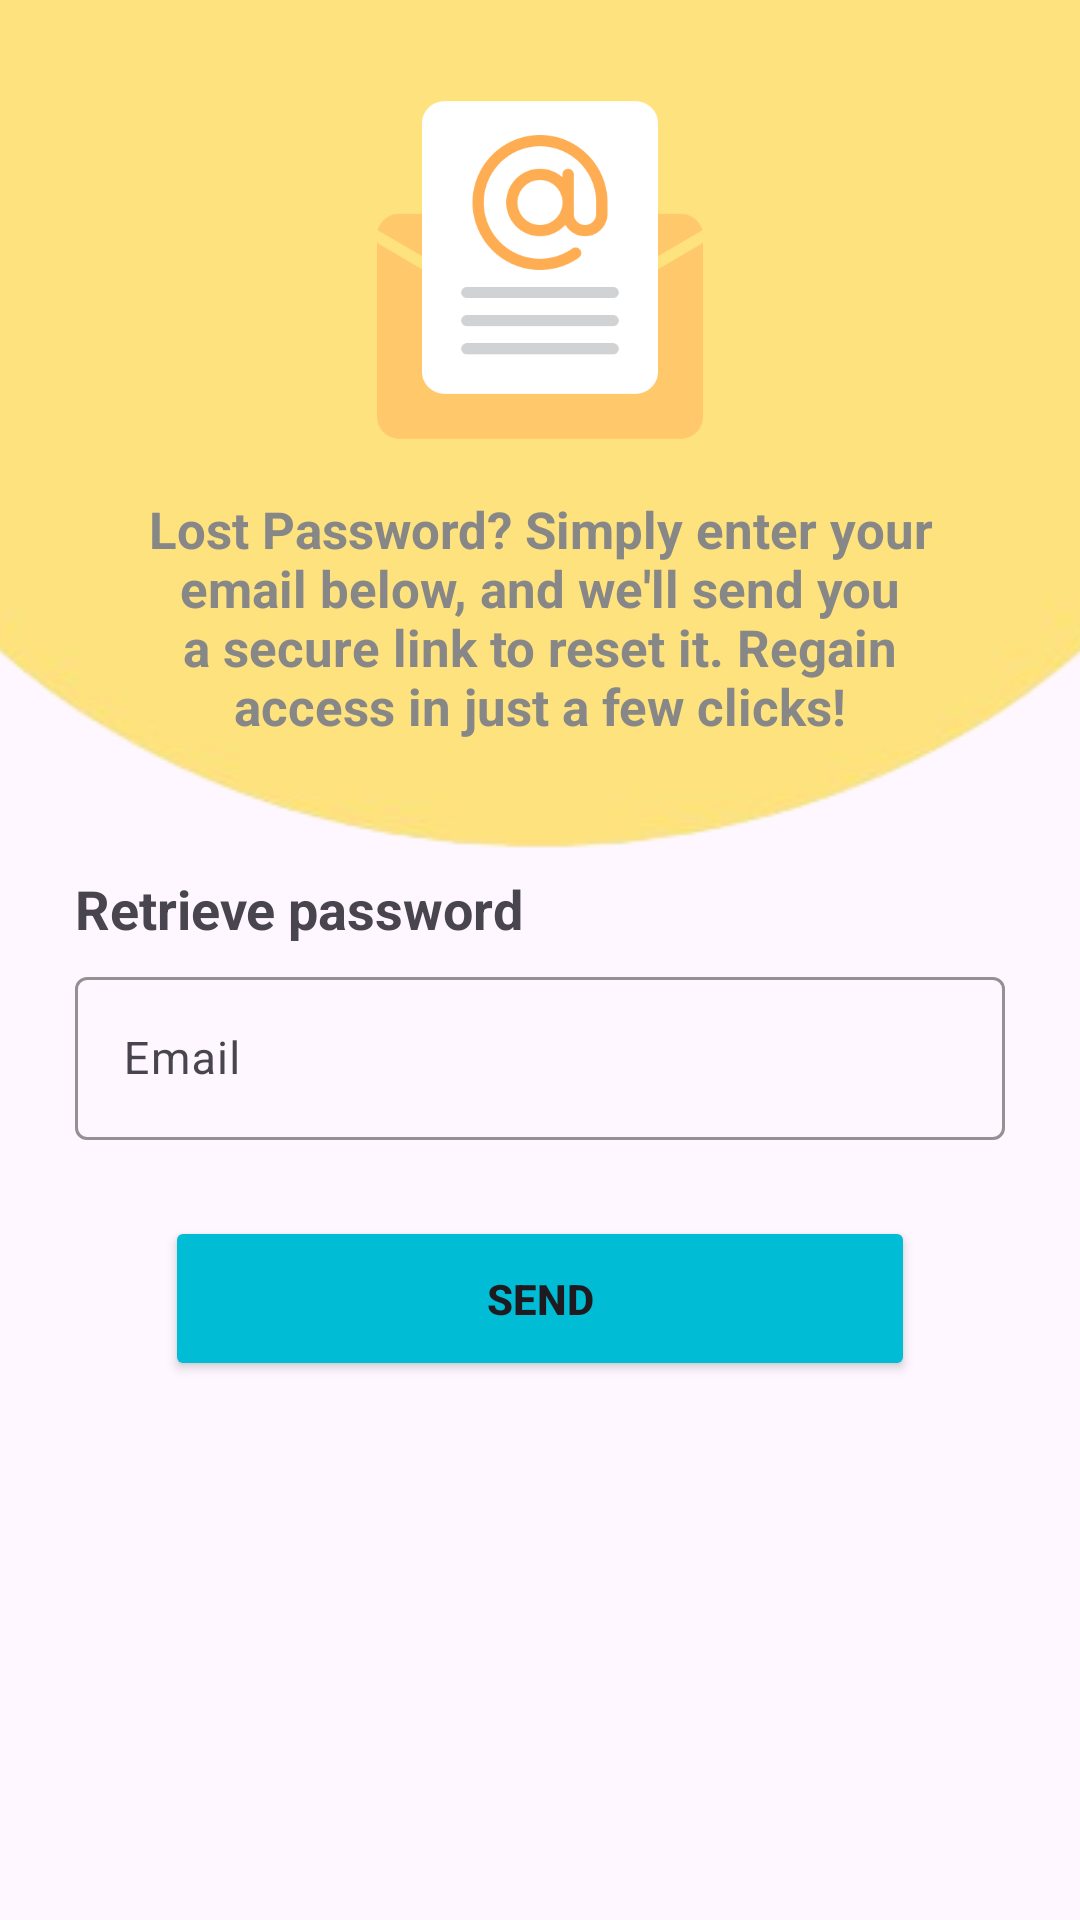

Android layout source for this screen:
<!-- AndroidManifest.xml: application theme Theme.TUDY -->
<!-- res/layout/activity_forgot_password.xml -->
<?xml version="1.0" encoding="utf-8"?>
<RelativeLayout xmlns:android="http://schemas.android.com/apk/res/android"
    xmlns:app="http://schemas.android.com/apk/res-auto"
    xmlns:tools="http://schemas.android.com/tools"
    android:layout_width="match_parent"
    android:layout_height="match_parent"
    tools:context=".ForgotPasswordActivity">

    <ImageView
        android:id="@+id/CIRCLE"
        android:layout_width="600dp"
        android:layout_height="500dp"
        android:layout_centerHorizontal="true"
        android:layout_marginLeft="-100dp"
        android:layout_marginTop="-200dp"
        android:layout_marginRight="-100dp"
        android:scaleType="fitXY"
        android:src="@drawable/cricle" />

    <ImageView
        android:id="@+id/emailIcon"
        android:layout_width="120dp"
        android:layout_height="120dp"
        android:layout_centerHorizontal="true"
        android:layout_marginTop="30dp"
        android:scaleType="fitXY"
        android:src="@drawable/emailadd"/>

    <TextView
        android:layout_width="wrap_content"
        android:layout_height="wrap_content"
        android:layout_below="@+id/CIRCLE"
        android:layout_alignStart="@+id/Email"
        android:layout_marginTop="-10dp"
        android:text="Retrieve password"
        android:textSize="18dp"
        android:textStyle="bold" />


    <com.google.android.material.textfield.TextInputLayout
        android:id="@+id/Email"
        android:layout_width="match_parent"
        android:layout_height="65dp"
        app:hintTextColor="@color/black"
        android:layout_centerHorizontal="true"
        android:layout_marginStart="50dp"
        android:layout_below="@+id/CIRCLE"
        android:layout_marginTop="20dp"
        app:boxStrokeColor="#4E4E4E"
        >

        <com.google.android.material.textfield.TextInputEditText
            android:id="@+id/email"
            android:layout_width="match_parent"
            android:layout_height="wrap_content"
            android:autofillHints="Email"
            android:backgroundTint="#FFFFFF"
            android:hint="Email"
            android:inputType="textEmailAddress"
            android:textAllCaps="false"
            android:textSize="15sp"
            tools:ignore="MissingConstraints,TouchTargetSizeCheck" />
    </com.google.android.material.textfield.TextInputLayout>
    <TextView
        android:id="@+id/ForgotPassword_TextView"
        android:layout_width="280dp"
        android:layout_height="wrap_content"
        android:layout_centerHorizontal="true"
        android:layout_marginTop="15dp"
        android:textStyle="bold"
        android:textSize="17dp"
        android:textColor="#878787"
        android:layout_below="@+id/emailIcon"
        android:textAlignment="center"
        android:text="Lost Password? Simply enter your email below, and we'll send you a secure link to reset it. Regain access in just a few clicks!"/>
    <Button
        android:id="@+id/Send_Button"
        android:layout_width="250dp"
        android:layout_height="55dp"
        android:textStyle="bold"
        android:layout_centerHorizontal="true"
        android:text="Send"
        android:backgroundTint="#00BCD4"
        android:layout_marginTop="20dp"
        android:layout_below="@+id/Email"
        />


</RelativeLayout>
<!-- resources referenced by this layout -->
<resources>
  <color name="black">#FF000000</color>
  <!-- drawable cricle: png bitmap (drawable-nodpi, 45518 bytes) -->
  <!-- drawable emailadd: png bitmap (drawable-nodpi, 16870 bytes) -->
  <style name="Theme.TUDY" parent="Base.Theme.TUDY" />
  <style name="Base.Theme.TUDY" parent="Theme.Material3.DayNight.NoActionBar">
          
          
      </style>
</resources>
